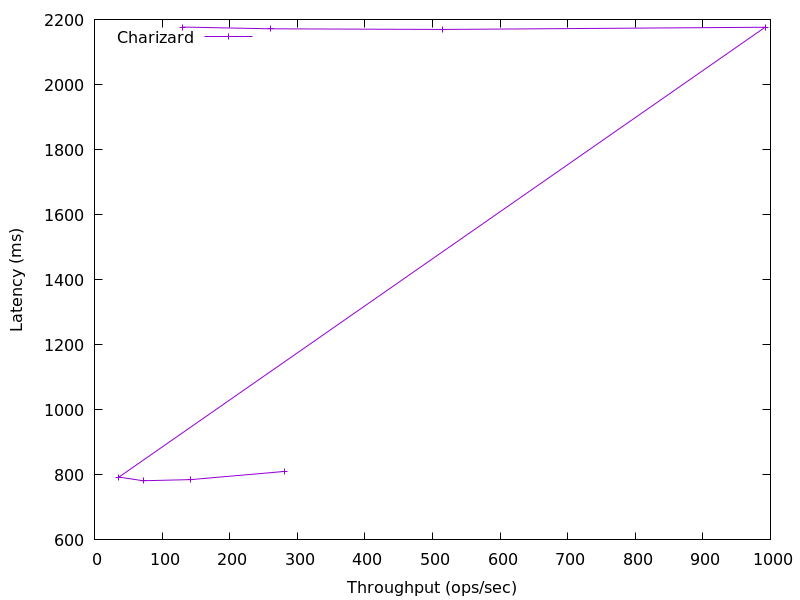

The table this chart was drawn from, first rows:
280.49877582163236, 810.500864
142.7, 785.4
72.09, 781.9
36.2, 793.1
992, 2176
515.3, 2169
260.6, 2171
130.6, 2177
